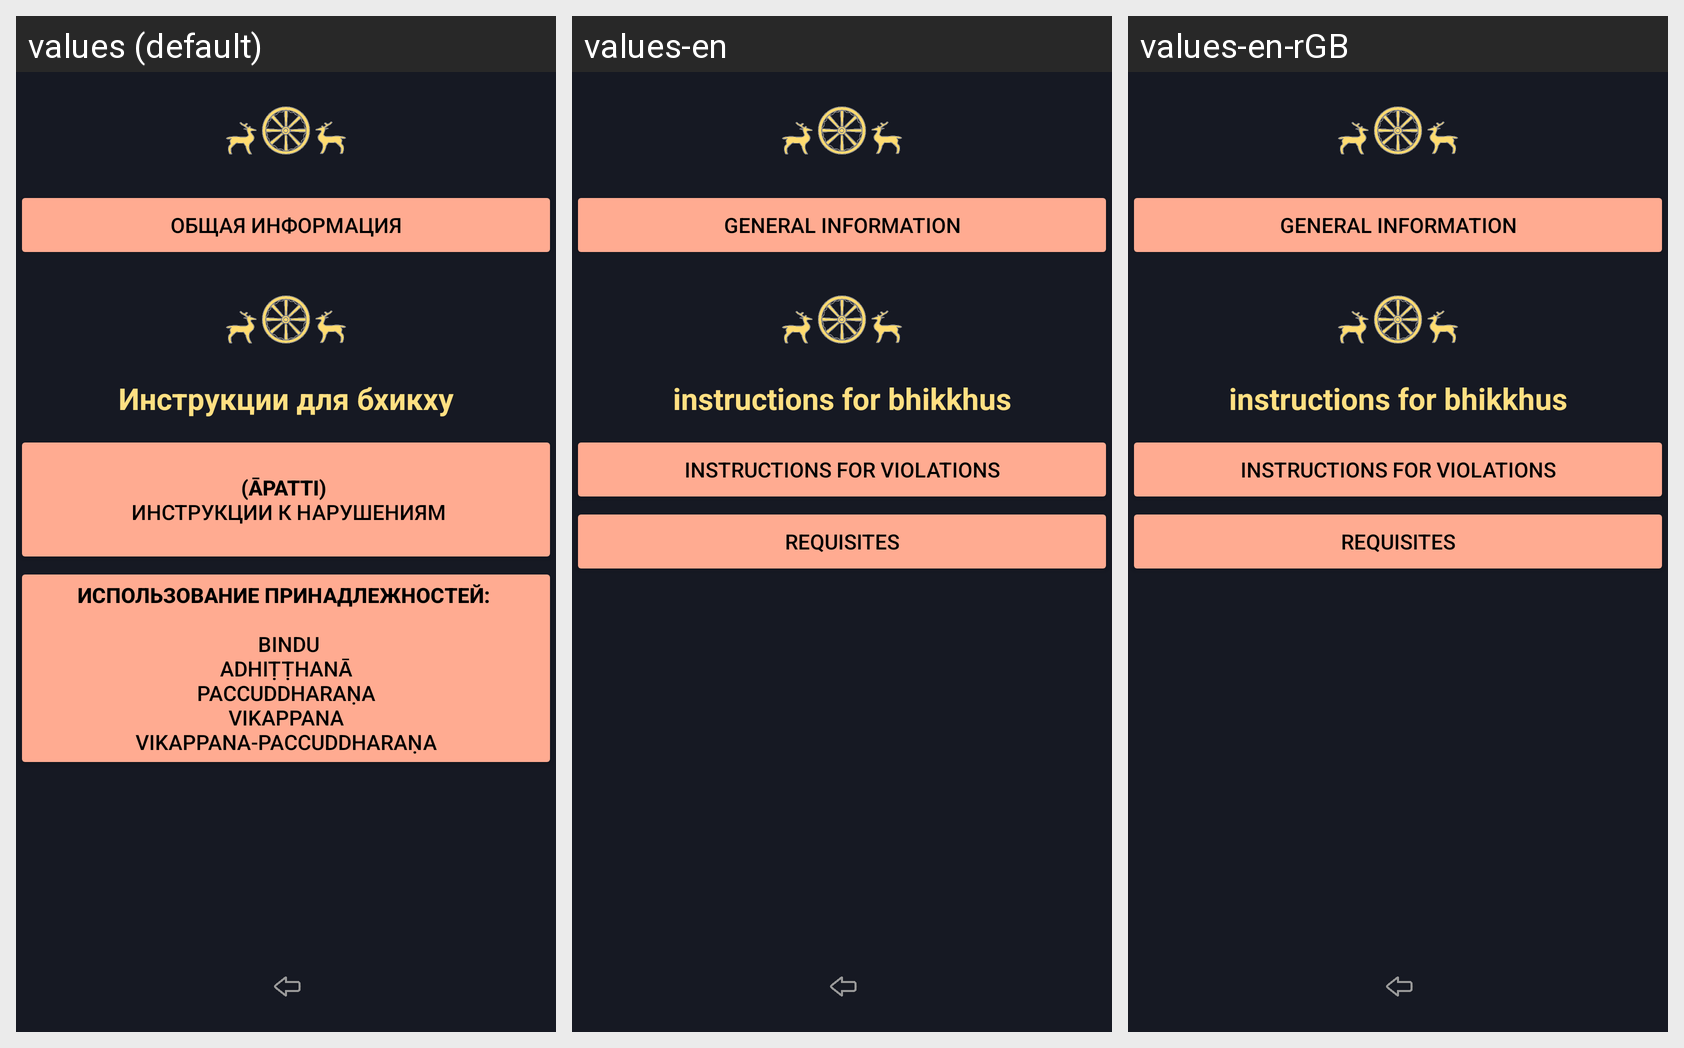

Strings drawn on this Android screen and how each of the app's shown locales translates them:
Android screen res/layout/activity_rules_bhikkhu_about.xml rendered under 3 locales, left to right: values (default), values-en, values-en-rGB. Device: Nexus 5 (rendered at 1080×1920; each locale shown at half size, 540×960, under a caption strip naming it); theme Theme.Dictionary_of_pali_term.
Strings drawn on this screen, with the default value and each locale's value (text and hints the layout hard-codes, and strings that could not be matched under every locale, appear in the picture but are not listed):

buttonInformationAbout
  values: Общая информация
  values-en: General information
  values-en-rGB: General information  [from values-en]

textInstruktion
  values: Инструкции для бхикху
  values-en: instructions for bhikkhus
  values-en-rGB: instructions for bhikkhus  [from values-en]

buttonOffences
  values: 
      (āpatti) 
       инструкции к нарушениям
      
  values-en: instructions for violations
  values-en-rGB: instructions for violations  [from values-en]

buttonRequisites
  values: использование принадлежностей: 
      
       Bindu
      Adhiṭṭhanā
      Paccuddharaṇa
      Vikappana
      Vikappana-paccuddharaṇa
  values-en: REQUISITES
  values-en-rGB: REQUISITES  [from values-en]
